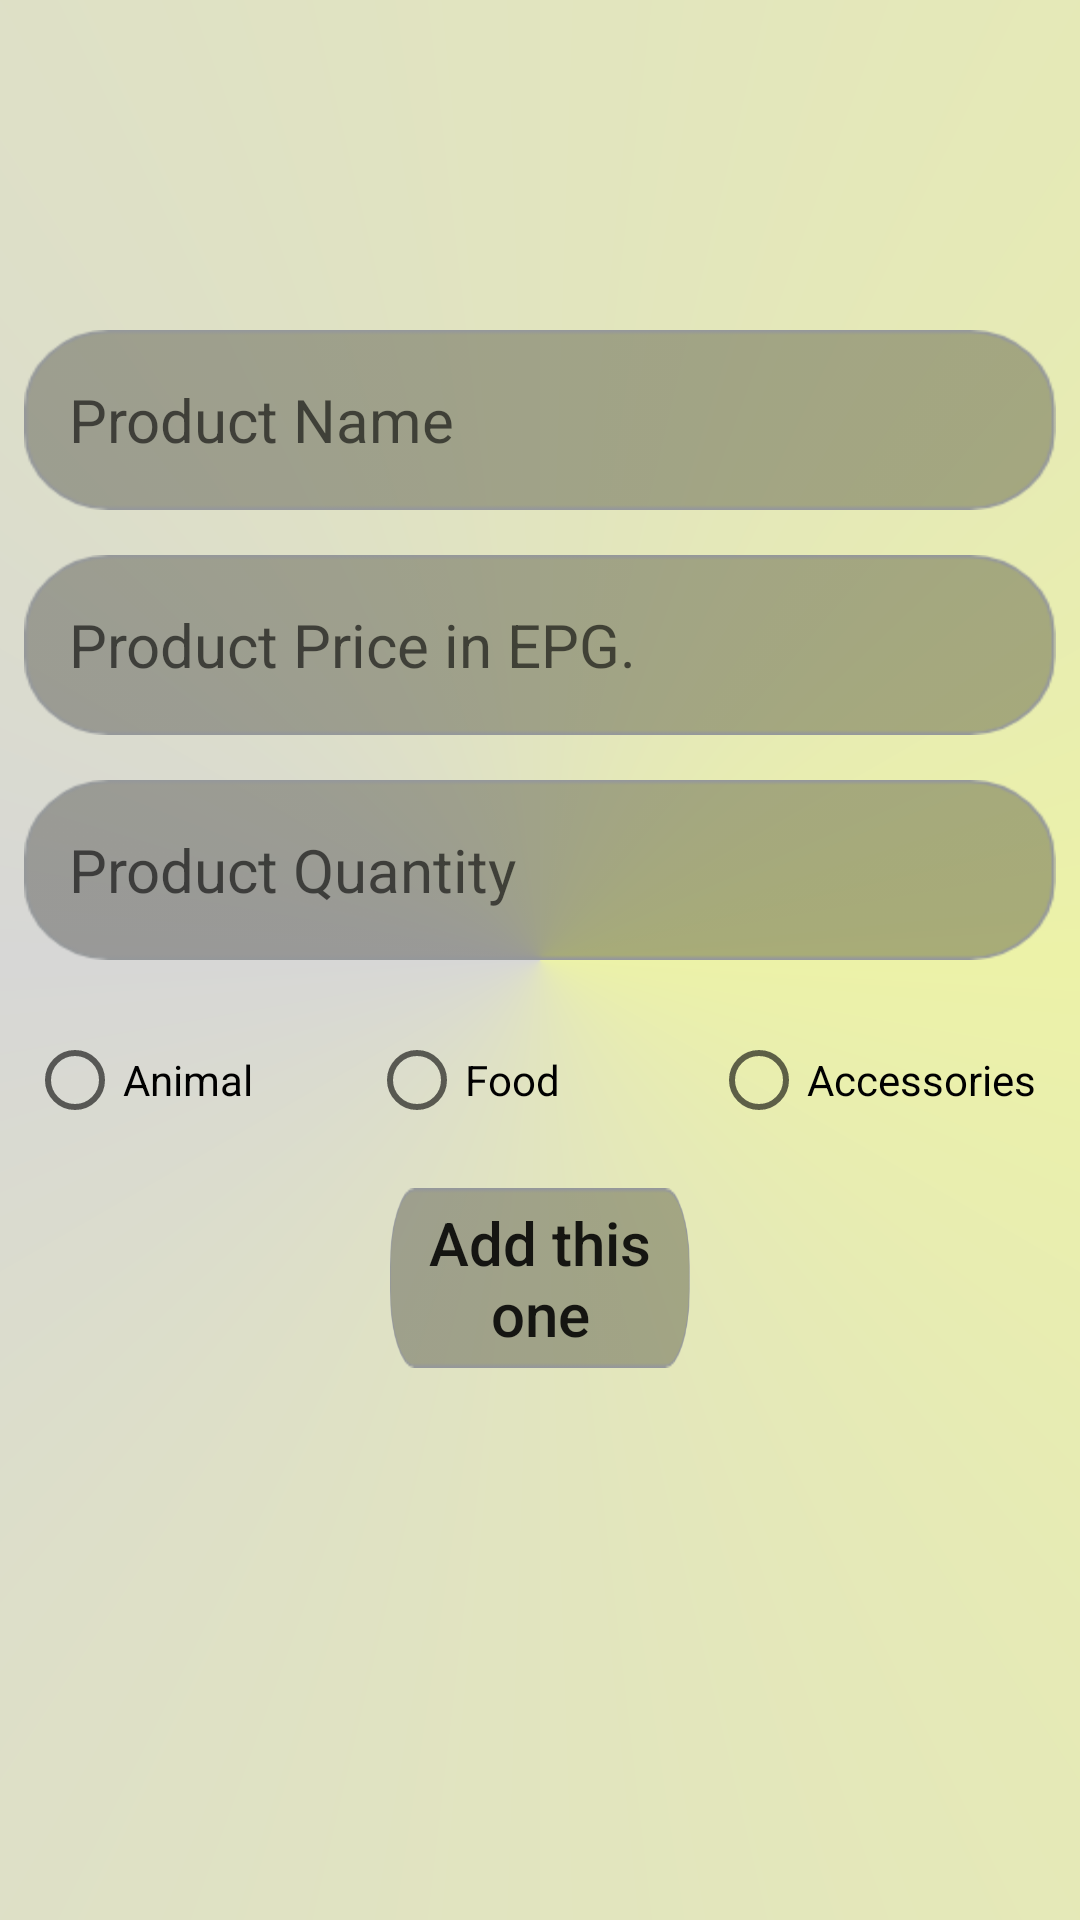

Reconstruct the res/layout file that produces this screen, plus the resources it refers to.
<!-- AndroidManifest.xml: application theme AppTheme -->
<!-- res/layout/fragment_add_new_product_details.xml -->
<ScrollView xmlns:android="http://schemas.android.com/apk/res/android"
    xmlns:tools="http://schemas.android.com/tools"
    android:layout_width="match_parent"
    android:layout_height="match_parent"
    android:background="@drawable/gradient_theme"
    android:orientation="vertical"
    android:layout_marginTop="?android:attr/actionBarSize"
    tools:context="com.example.ahmedsayed.navdrawer.add_new_pet">
    <LinearLayout
        android:layout_width="match_parent"
        android:layout_height="match_parent"
        android:orientation="vertical">

        <ImageView
            android:id="@+id/product_img_id"
            android:layout_width="100dp"
            android:layout_height="100dp"
            android:layout_gravity="center"
            android:layout_marginTop="5dp"
            android:scaleType="centerCrop"
            android:src="@drawable/store_icon" />

        <EditText
            android:id="@+id/product_name_id"
            android:layout_width="match_parent"
            android:layout_height="wrap_content"
            android:layout_marginBottom="10dp"
            android:layout_marginLeft="8dp"
            android:layout_marginRight="8dp"
            android:layout_marginTop="5dp"
            android:background="@drawable/txtfieldback"
            android:hint="Product Name"
            android:inputType="textPersonName"
            android:padding="15dp"
            android:textSize="20sp" />

        <EditText
            android:id="@+id/ProductPrice_id"
            android:layout_width="match_parent"
            android:layout_height="wrap_content"
            android:layout_marginBottom="10dp"
            android:layout_marginLeft="8dp"
            android:layout_marginRight="8dp"
            android:layout_marginTop="5dp"
            android:background="@drawable/txtfieldback"
            android:hint="Product Price in EPG."
            android:inputType="number|numberDecimal"
            android:padding="15dp"
            android:textSize="20sp" />

        <EditText
            android:id="@+id/ProductQuantity_id"
            android:layout_width="match_parent"
            android:layout_height="wrap_content"
            android:layout_marginBottom="10dp"
            android:layout_marginLeft="8dp"
            android:layout_marginRight="8dp"
            android:layout_marginTop="5dp"
            android:background="@drawable/txtfieldback"
            android:hint="Product Quantity"
            android:inputType="number"
            android:padding="15dp"
            android:textSize="20sp" />

        <RadioGroup
            android:id="@+id/type_product_id"
            android:layout_width="match_parent"
            android:layout_height="wrap_content"
            android:orientation="horizontal"
            android:padding="9dp"
            android:layout_marginBottom="10dp"
            android:layout_marginTop="5dp">

            <RadioButton
                android:id="@+id/animal_id"
                android:text="Animal"
                android:layout_width="0dp"
                android:layout_weight="1"
                android:layout_height="match_parent" />
            <RadioButton
            android:id="@+id/food_id"
            android:text="Food"
            android:layout_width="0dp"
            android:layout_weight="1"
            android:layout_height="match_parent" />
            <RadioButton
                android:id="@+id/Access_id"
                android:text="Accessories"
                android:layout_width="0dp"
                android:layout_weight="1"
                android:layout_height="match_parent" />
        </RadioGroup>



        <Button
            android:id="@+id/addProductPress_id"
            android:layout_width="100dp"
            android:layout_height="wrap_content"
            android:layout_gravity="center"
            android:layout_marginBottom="5dp"
            android:layout_marginLeft="8dp"
            android:layout_marginRight="8dp"
            android:layout_marginTop="1dp"
            android:background="@drawable/txtfieldback"
            android:text="Add this one"
            android:textAllCaps="false"
            android:textSize="20sp" />

    </LinearLayout>



</ScrollView>
<!-- resources referenced by this layout -->
<resources>
  <!-- drawable gradient_theme (drawable) -->
  <?xml version="1.0" encoding="utf-8"?>
  <shape xmlns:android="http://schemas.android.com/apk/res/android">
      <gradient
          android:startColor="#ecf2a8"
          android:centerColor="#d7d7d6"
          android:endColor="#ecf2a8"
          android:type="sweep"
  
  
  
          ></gradient>
  
  
  </shape>
  <!-- drawable txtfieldback: png bitmap (drawable-hdpi, 3705 bytes) -->
  <style name="AppTheme" parent="Theme.AppCompat.Light.DarkActionBar">
          
          <item name="colorPrimary">@color/colorPrimary</item>
          <item name="colorPrimaryDark">@color/colorPrimaryDark</item>
          <item name="colorAccent">@color/colorAccent</item>
      </style>
  <color name="colorPrimary">#eabf4f</color>
  <color name="colorPrimaryDark">#cf9d1d</color>
  <color name="colorAccent">#5eab6d</color>
</resources>
